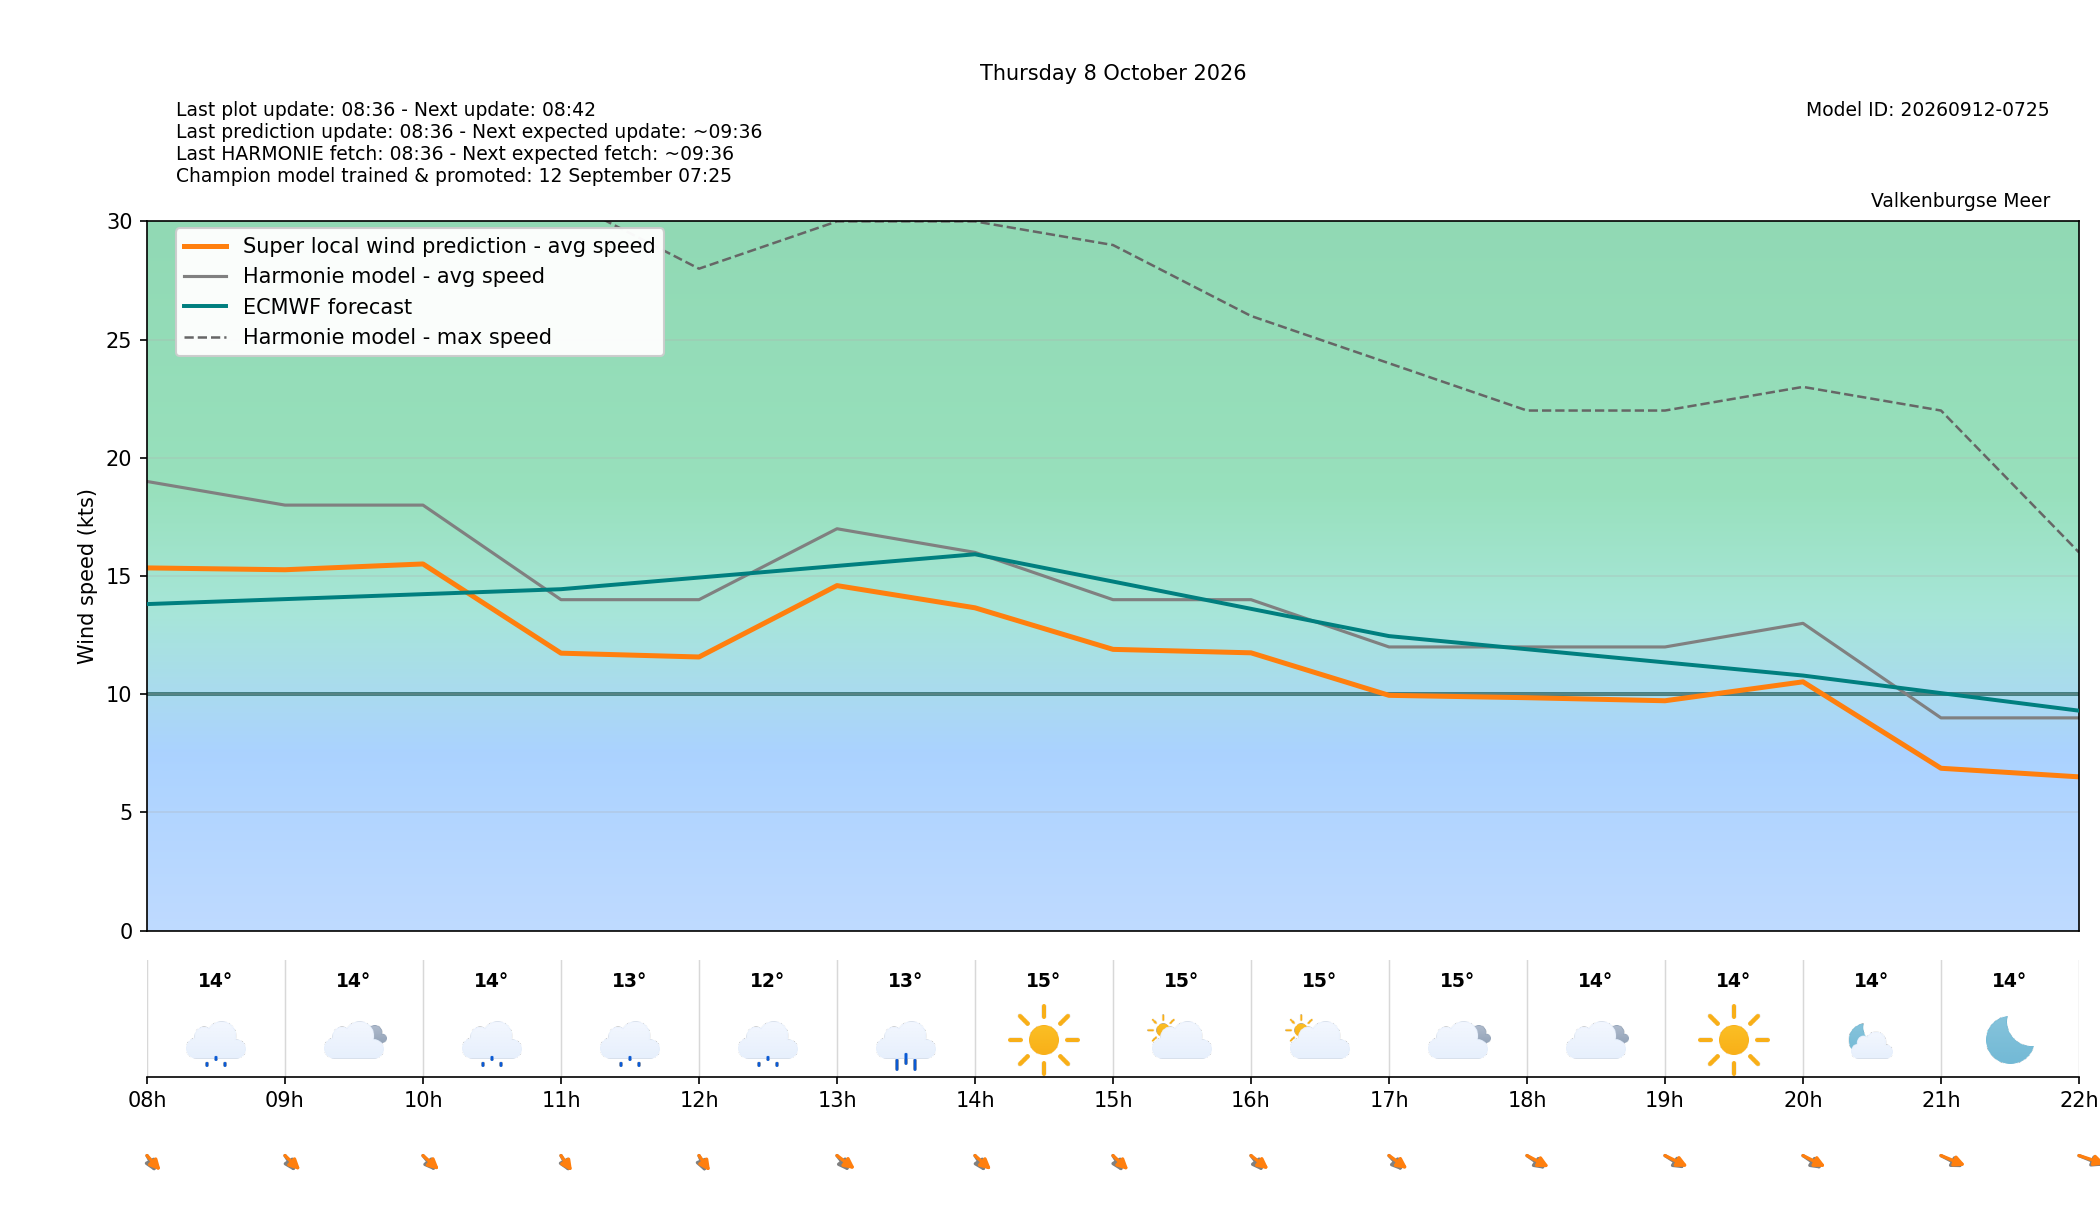

Values plotted in this chart, from the file beside it:
target_time_utc, target_time_local, hour_utc, hour_local, forecast_wind_speed, forecast_wind_min, forecast_wind_max, lstm_pred_wind_speed, delta_speed_lstm_minus_forecast, forecast_wind_dir_deg, lstm_pred_wind_dir_deg, delta_dir_lstm_minus_forecast, forecast_temperature_c, weather_code, weather_source, is_daylight
2026-10-07T22:00:00Z, 2026-10-08T00:00:00+0200, 22, 00, 7.0, 7.0, 16.0, 3.706, -3.294, 16.0, 10.62, -5.378, 15.43, 53, knmi_p1, False
2026-10-07T23:00:00Z, 2026-10-08T01:00:00+0200, 23, 01, 15.0, 15.0, 26.0, 11.21, -3.786, 352.0, 347.2, -4.802, 15.02, 53, knmi_p1, False
2026-10-08T00:00:00Z, 2026-10-08T02:00:00+0200, 00, 02, 17.0, 17.0, 30.0, 13.22, -3.78, 347.0, 340.7, -6.277, 14.64, 53, knmi_p1, False
2026-10-08T01:00:00Z, 2026-10-08T03:00:00+0200, 01, 03, 15.0, 15.0, 29.0, 11.6, -3.402, 342.0, 335.7, -6.282, 14, 61, knmi_p1, False
2026-10-08T02:00:00Z, 2026-10-08T04:00:00+0200, 02, 04, 16.0, 16.0, 28.0, 12.57, -3.433, 334.0, 327.6, -6.401, 13.87, 53, knmi_p1, False
2026-10-08T03:00:00Z, 2026-10-08T05:00:00+0200, 03, 05, 18.0, 18.0, 32.0, 14.53, -3.465, 334.0, 326.4, -7.617, 13.84, 51, knmi_p1, False
2026-10-08T04:00:00Z, 2026-10-08T06:00:00+0200, 04, 06, 17.0, 17.0, 32.0, 13.18, -3.817, 348.0, 342, -6.016, 13.94, 3, knmi_p1, False
2026-10-08T05:00:00Z, 2026-10-08T07:00:00+0200, 05, 07, 18.0, 18.0, 32.0, 14.35, -3.654, 342.0, 333.7, -8.331, 14.15, 1, knmi_p1, False
2026-10-08T06:00:00Z, 2026-10-08T08:00:00+0200, 06, 08, 19.0, 19.0, 33.0, 15.34, -3.656, 343.0, 333.1, -9.866, 13.95, 51, knmi_p1, True
2026-10-08T07:00:00Z, 2026-10-08T09:00:00+0200, 07, 09, 18.0, 18.0, 38.0, 15.27, -2.734, 340.0, 329.7, -10.34, 13.74, 3, knmi_p1, True
2026-10-08T08:00:00Z, 2026-10-08T10:00:00+0200, 08, 10, 18.0, 18.0, 36.0, 15.51, -2.489, 335.0, 327.8, -7.173, 13.98, 51, knmi_p1, True
2026-10-08T09:00:00Z, 2026-10-08T11:00:00+0200, 09, 11, 14.0, 14.0, 31.0, 11.74, -2.263, 343.0, 338.6, -4.434, 12.64, 53, knmi_p1, True
2026-10-08T10:00:00Z, 2026-10-08T12:00:00+0200, 10, 12, 14.0, 14.0, 28.0, 11.58, -2.424, 347.0, 338.5, -8.532, 12.13, 53, knmi_p1, True
2026-10-08T11:00:00Z, 2026-10-08T13:00:00+0200, 11, 13, 17.0, 17.0, 30.0, 14.6, -2.405, 336.0, 323.3, -12.65, 13.07, 61, knmi_p1, True
2026-10-08T12:00:00Z, 2026-10-08T14:00:00+0200, 12, 14, 16.0, 16.0, 30.0, 13.66, -2.344, 340.0, 327.6, -12.42, 14.69, 0, knmi_p1, True
2026-10-08T13:00:00Z, 2026-10-08T15:00:00+0200, 13, 15, 14.0, 14.0, 29.0, 11.9, -2.102, 341.0, 329.3, -11.66, 15.09, 2, knmi_p1, True
2026-10-08T14:00:00Z, 2026-10-08T16:00:00+0200, 14, 16, 14.0, 14.0, 26.0, 11.75, -2.248, 336.0, 324.3, -11.72, 15.09, 2, knmi_p1, True
2026-10-08T15:00:00Z, 2026-10-08T17:00:00+0200, 15, 17, 12.0, 12.0, 24.0, 9.954, -2.046, 333.0, 322.1, -10.92, 14.99, 3, knmi_p1, True
2026-10-08T16:00:00Z, 2026-10-08T18:00:00+0200, 16, 18, 12.0, 12.0, 22.0, 9.854, -2.146, 322.0, 313, -8.971, 14.4, 3, knmi_p1, True
2026-10-08T17:00:00Z, 2026-10-08T19:00:00+0200, 17, 19, 12.0, 12.0, 22.0, 9.725, -2.275, 319.0, 310.9, -8.123, 14.22, 0, knmi_p1, True
2026-10-08T18:00:00Z, 2026-10-08T20:00:00+0200, 18, 20, 13.0, 13.0, 23.0, 10.53, -2.475, 321.0, 311.6, -9.402, 13.89, 1, knmi_p1, False
2026-10-08T19:00:00Z, 2026-10-08T21:00:00+0200, 19, 21, 9.0, 9.0, 22.0, 6.869, -2.131, 313.0, 306, -7.011, 13.55, 0, knmi_p1, False
2026-10-08T20:00:00Z, 2026-10-08T22:00:00+0200, 20, 22, 9.0, 9.0, 16.0, 6.506, -2.494, 306.0, 300.1, -5.922, 13.32, 0, knmi_p1, False
2026-10-08T21:00:00Z, 2026-10-08T23:00:00+0200, 21, 23, 12.0, 12.0, 23.0, 9.448, -2.552, 291.0, 283.6, -7.433, 13.58, 2, knmi_p1, False
